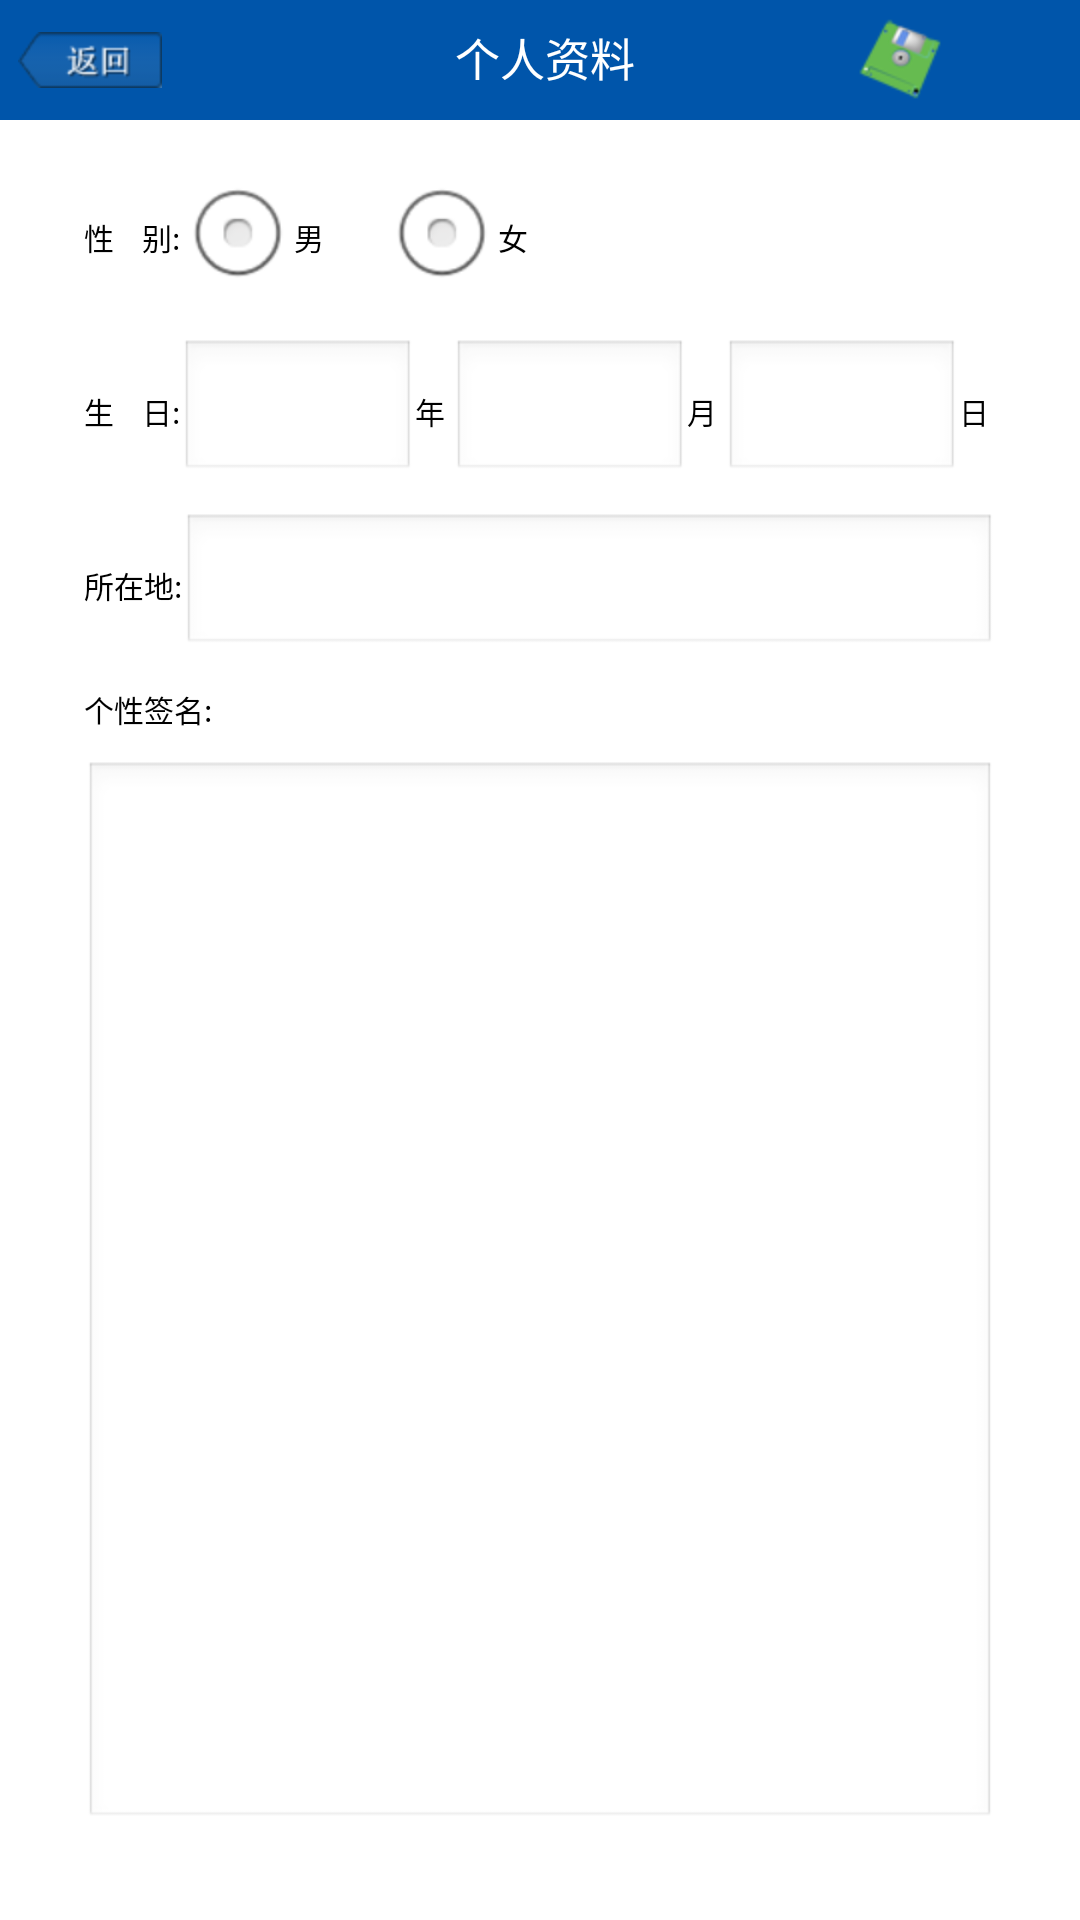

Here is an Android app screen rendered from its layout file. Give the layout XML and the strings, colors and styles it references.
<!-- AndroidManifest.xml: application theme AppTheme -->
<!-- res/layout/personal_data.xml -->
<?xml version="1.0" encoding="utf-8"?>
<LinearLayout xmlns:android="http://schemas.android.com/apk/res/android"
    android:layout_width="match_parent"
    android:layout_height="match_parent"
    android:orientation="vertical" 
    android:background="#ffffff">
    <LinearLayout android:layout_width="match_parent"
    	android:layout_height="fill_parent"
    	android:orientation="vertical" >
    	<LinearLayout android:orientation="horizontal"
        	android:layout_width="fill_parent"
        	android:layout_height="40dp"
        	android:background="#0055aa">
        	<ImageView android:id="@+id/Back"
            	android:layout_width="wrap_content"
            	android:layout_height="wrap_content"
            	android:layout_gravity="center"
            	android:layout_marginLeft="6dp"
            	android:background="@drawable/backbutton_t"/>        	
        	<TextView android:layout_width="fill_parent"
            	android:layout_height="40dp"
            	android:layout_marginLeft="66dp"
            	android:gravity="center|center_vertical"
            	android:text="个人资料          "
            	android:textColor="#ffffff"
            	android:textSize="15sp"
            	android:layout_weight="1"           
            	android:paddingBottom="2dp"/>
        	<ImageView android:id="@+id/Save"
            	android:layout_width="40dp"
            	android:layout_height="40dp"
            	android:background="@drawable/savebutton"/>       
        	<ImageView android:id="@+id/Write"
            	android:layout_width="40dp"
            	android:layout_height="40dp"
            	android:background="@drawable/writebutton"/>
        	<LinearLayout android:id="@+id/progress"
            	android:layout_width="wrap_content"
            	android:layout_height="wrap_content"
            	android:layout_marginLeft="8dp"
            	android:layout_marginRight="6dp"            	
            	android:layout_gravity="center_vertical"
            	android:visibility="gone">
        		<ProgressBar android:id="@+id/progressBar2"
        		android:indeterminateDrawable="@drawable/progressbar"       	
        		android:layout_width="26dp"
        		android:layout_height="26dp"/>
        	</LinearLayout>            
    	</LinearLayout>   		    									
		<LinearLayout android:layout_height="wrap_content" 
			android:layout_width="fill_parent"			
			android:gravity="center_vertical"
			android:layout_marginTop="15dp">
			<TextView android:text="性    别:"
				android:layout_width="wrap_content" 
				android:layout_height="wrap_content"
				android:layout_marginLeft="28dp"
				android:textSize="10sp"
				android:textColor="#000000"/>
			<RadioGroup android:id="@+id/RadioGroup01"
			    android:orientation="horizontal"
			    android:layout_width="wrap_content"
			    android:layout_height="wrap_content">
			    <RadioButton android:text="@string/male"
			        android:textColor="#000000"
			        android:textSize="10sp"
			        android:id="@+id/male"			       
			        android:layout_width="wrap_content"
			        android:layout_height="wrap_content"/>
			    <RadioButton android:text="@string/female"
			        android:textColor="#000000"
			        android:textSize="10sp"
			        android:id="@+id/female"
			        android:layout_width="wrap_content"
			        android:layout_height="wrap_content"
			        android:layout_marginLeft="20dp"/>
			</RadioGroup>
		</LinearLayout>	
		<LinearLayout android:layout_height="wrap_content" 
			android:layout_width="fill_parent"			
			android:gravity="center_vertical"
			android:layout_marginTop="10dp">
			<TextView android:text="生    日:"
				android:layout_width="wrap_content" 
				android:layout_height="wrap_content"
				android:layout_marginLeft="28dp"
				android:textSize="10sp"
				android:textColor="#000000"/>
			<EditText android:id="@+id/Yearb" 
		    	android:layout_width="wrap_content"
				android:layout_height="wrap_content"				
				android:numeric="integer"
				android:visibility="gone"/>
			<EditText android:id="@+id/Year" 
		    	android:layout_width="match_parent"
				android:layout_height="wrap_content"
				android:numeric="integer"
				android:layout_weight="1"/>
			<TextView android:text="年 "
				android:layout_width="wrap_content" 
				android:layout_height="wrap_content"				
				android:textSize="10sp"
				android:textColor="#000000"/>
			<EditText android:id="@+id/Month" 
		    	android:layout_width="match_parent"
				android:layout_height="wrap_content"
				android:numeric="integer"
				android:layout_weight="1"/>
			<TextView android:text="月 "
				android:layout_width="wrap_content" 
				android:layout_height="wrap_content"				
				android:textSize="10sp"
				android:textColor="#000000"/>
			<EditText android:id="@+id/Day" 
		    	android:layout_width="match_parent"
				android:layout_height="wrap_content"
				android:numeric="integer"
				android:layout_weight="1"/>
			<TextView android:text="日 "
				android:layout_width="wrap_content" 
				android:layout_height="wrap_content"				
				android:textSize="10sp"
				android:textColor="#000000"
				android:layout_marginRight="28dp"/>
		</LinearLayout>
		<LinearLayout android:layout_height="wrap_content" 
			android:layout_width="fill_parent"			
			android:gravity="center_vertical"
			android:layout_marginTop="10dp">
			<TextView android:text="所在地:"
				android:layout_width="wrap_content" 
				android:layout_height="wrap_content"
				android:layout_marginLeft="28dp"
				android:textSize="10sp"
				android:textColor="#000000"/>
			<EditText android:id="@+id/Location" 
		    	android:layout_width="match_parent"
				android:layout_height="wrap_content"
				android:layout_weight="1"
				android:layout_marginRight="28dp"/>
		</LinearLayout>
		<TextView android:text="个性签名:"
			android:layout_width="wrap_content" 
			android:layout_height="wrap_content"
			android:layout_marginTop="10dp"
			android:layout_marginLeft="28dp"
			android:textSize="10sp"
			android:textColor="#000000"/>
		<EditText android:id="@+id/Signature" 
			android:layout_width="match_parent"
			android:layout_height="wrap_content"
			android:gravity="top"
			android:layout_weight="1.0"	
			android:layout_marginTop="10dp"			
			android:layout_marginLeft="28dp"
			android:layout_marginRight="28dp"
			android:layout_marginBottom="30dp"/>	
	</LinearLayout>
</LinearLayout>
<!-- resources referenced by this layout -->
<resources>
  <!-- drawable backbutton_t (drawable) -->
  <?xml version="1.0" encoding="UTF-8"?>
  <selector xmlns:android="http://schemas.android.com/apk/res/android">
      <item android:state_focused="true" 
          android:state_enabled="true" 
          android:state_pressed="false" 
          android:drawable="@drawable/fht" />
      <item android:state_enabled="true" 
          android:state_pressed="true" 
          android:drawable="@drawable/fht1" />
      <item android:drawable="@drawable/fht" />
  </selector>
  <!-- drawable progressbar (drawable) -->
  <?xml version="1.0" encoding="utf-8"?>
  <animated-rotate xmlns:android="http://schemas.android.com/apk/res/android"
  	android:pivotX="50%" android:pivotY="50%" 
  	android:fromDegrees="0"
  	android:toDegrees="360"> 
  	<shape android:shape="ring" 
  		android:innerRadiusRatio="3" 
  		android:thicknessRatio="8" 
  		android:useLevel="false">
  		<gradient android:type="sweep" 
  			android:useLevel="false" 
  			android:startColor="#6BD3FF" 
  			android:centerColor="#FF7121" 
  			android:centerY="0.50" 
  			android:endColor="#FFFF00" />
  	</shape> 
  </animated-rotate>
  <!-- drawable savebutton (drawable) -->
  <?xml version="1.0" encoding="UTF-8"?>
  <selector xmlns:android="http://schemas.android.com/apk/res/android">
      <item android:state_focused="true" 
          android:state_enabled="true" 
          android:state_pressed="false" 
          android:drawable="@drawable/save" />
      <item android:state_enabled="true" 
          android:state_pressed="true" 
          android:drawable="@drawable/save1" />
      <item android:drawable="@drawable/save" />
  </selector>
  <!-- drawable writebutton (drawable) -->
  <?xml version="1.0" encoding="UTF-8"?>
  <selector xmlns:android="http://schemas.android.com/apk/res/android">
      <item android:state_focused="true" 
          android:state_enabled="true" 
          android:state_pressed="false" 
          android:drawable="@drawable/write" />
      <item android:state_enabled="true" 
          android:state_pressed="true" 
          android:drawable="@drawable/write1" />
      <item android:drawable="@drawable/write" />
  </selector>
  <string name="female">女</string>
  <string name="male">男</string>
  <style name="AppTheme" parent="AppBaseTheme">
          
      </style>
  <!-- drawable fht: png bitmap (drawable-hdpi, 4842 bytes) -->
  <!-- drawable fht1: png bitmap (drawable-hdpi, 4080 bytes) -->
  <!-- drawable save: png bitmap (drawable-hdpi, 5107 bytes) -->
  <!-- drawable save1: png bitmap (drawable-hdpi, 5226 bytes) -->
  <!-- drawable write1: png bitmap (drawable-hdpi, 4478 bytes) -->
  <style name="AppBaseTheme" parent="android:Theme.Light">
          
      </style>
</resources>
